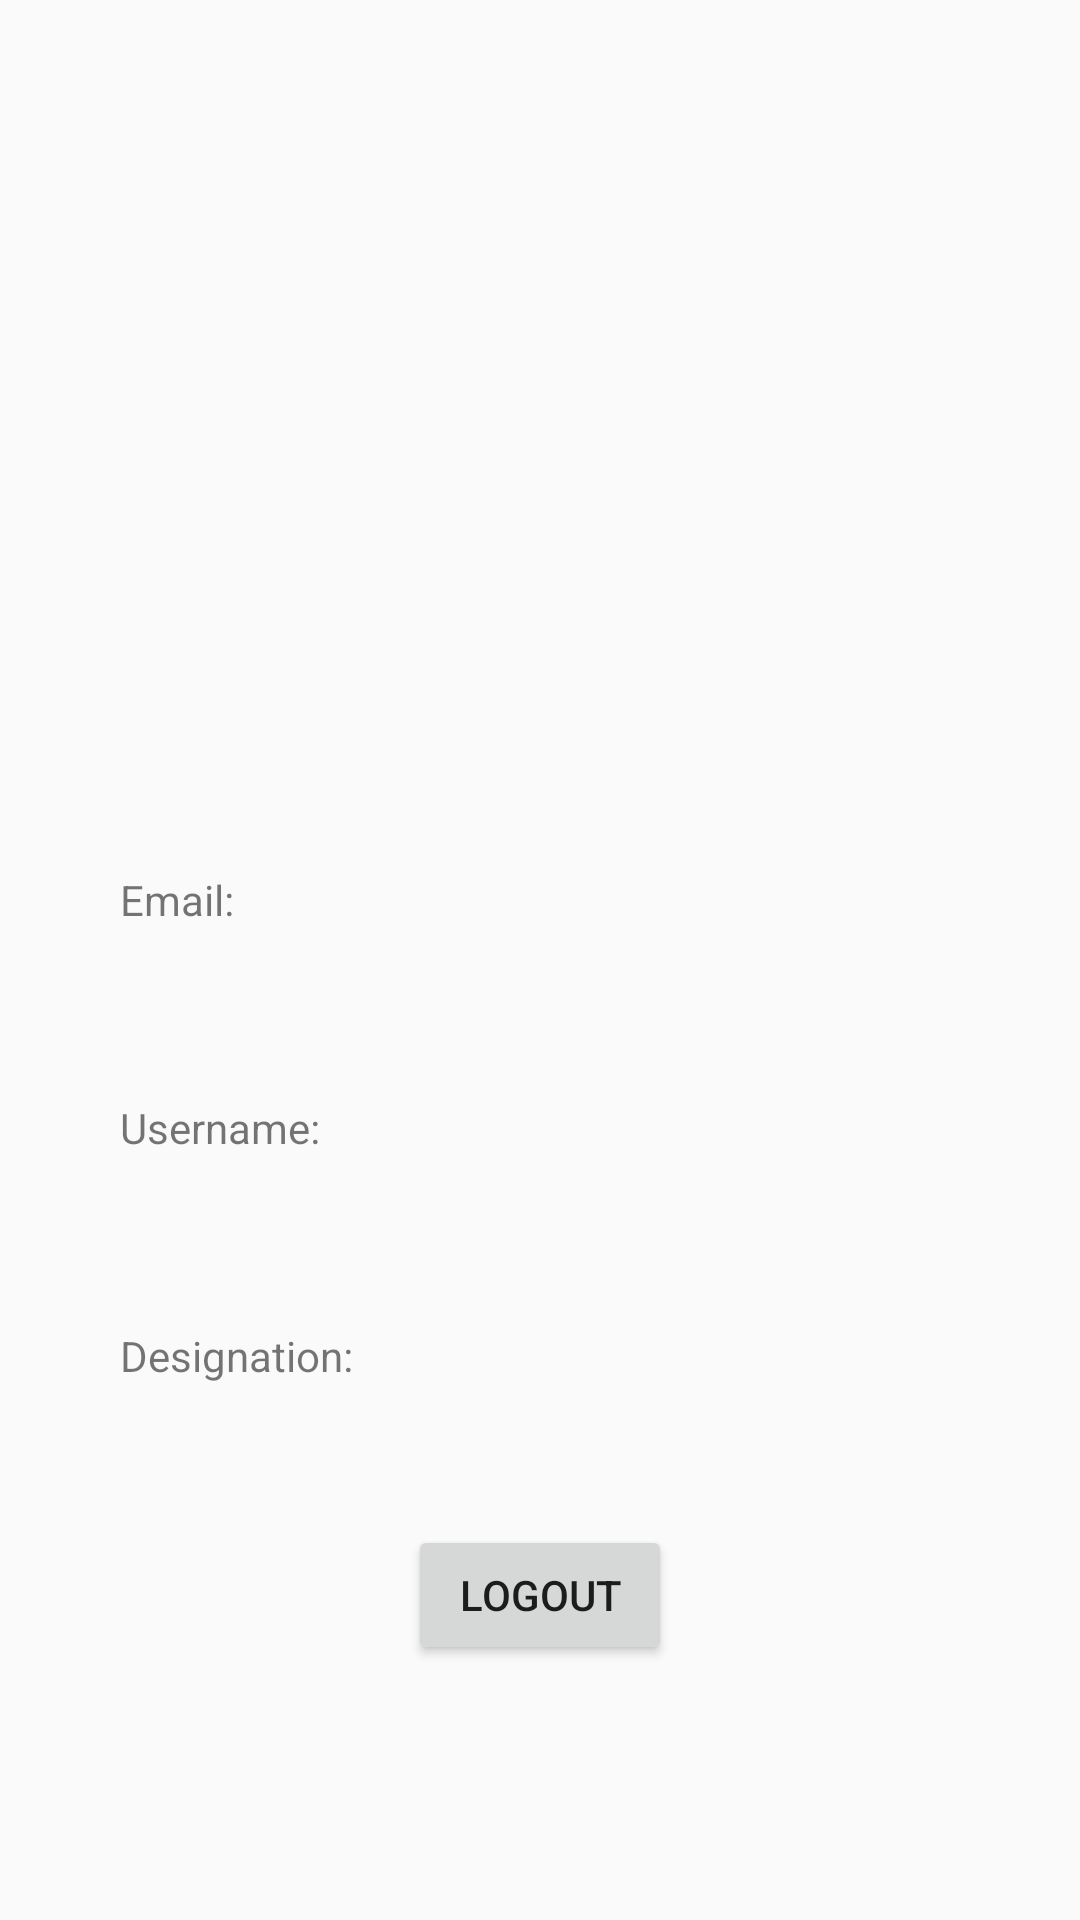

Reconstruct the res/layout file that produces this screen, plus the resources it refers to.
<!-- AndroidManifest.xml: application theme Theme.GPCMConnect -->
<!-- res/layout/fragment_profile.xml -->
<?xml version="1.0" encoding="utf-8"?>
<FrameLayout xmlns:android="http://schemas.android.com/apk/res/android"
    xmlns:tools="http://schemas.android.com/tools"
    android:layout_width="match_parent"
    android:layout_height="match_parent"
    tools:context=".Profile_Fragment">

    <LinearLayout
        android:layout_width="match_parent"
        android:layout_height="match_parent"
        android:layout_marginBottom="45dp"
        android:gravity="center"
        android:orientation="vertical"
        android:padding="40dp">

        <ImageView
            android:layout_width="match_parent"
            android:layout_height="180dp"
            android:contentDescription="Profile"
            android:src="@drawable/account_image_icon"
            android:tooltipText="Coming soon!" />

        <TextView
            android:id="@+id/name"
            android:layout_width="wrap_content"
            android:layout_height="wrap_content"
            android:textAlignment="center"
            android:textSize="30sp" />

        <LinearLayout
            android:layout_width="match_parent"
            android:layout_height="wrap_content"
            android:orientation="vertical">

            <LinearLayout
                android:layout_width="wrap_content"
                android:layout_height="wrap_content"
                android:layout_marginTop="30dp"
                android:orientation="vertical">

                <TextView
                    android:layout_width="wrap_content"
                    android:layout_height="wrap_content"
                    android:text="@string/email" />

                <TextView
                    android:id="@+id/email"
                    android:layout_width="wrap_content"
                    android:layout_height="wrap_content"
                    android:textSize="20sp" />
            </LinearLayout>

            <LinearLayout
                android:layout_width="wrap_content"
                android:layout_height="wrap_content"
                android:layout_marginTop="30dp"
                android:orientation="vertical">

                <TextView
                    android:layout_width="wrap_content"
                    android:layout_height="wrap_content"
                    android:text="@string/username" />

                <TextView
                    android:id="@+id/username"
                    android:layout_width="wrap_content"
                    android:layout_height="wrap_content"
                    android:textSize="20sp" />
            </LinearLayout>

            <LinearLayout
                android:layout_width="wrap_content"
                android:layout_height="wrap_content"
                android:layout_marginTop="30dp"
                android:orientation="vertical">

                <TextView
                    android:layout_width="wrap_content"
                    android:layout_height="wrap_content"
                    android:text="@string/designation" />

                <TextView
                    android:id="@+id/designation"
                    android:layout_width="wrap_content"
                    android:layout_height="wrap_content"
                    android:textSize="20sp" />
            </LinearLayout>

        </LinearLayout>


        <Button
            android:id="@+id/logout"
            android:layout_width="wrap_content"
            android:layout_height="wrap_content"
            android:layout_marginTop="20dp"
            android:text="@string/logout"
            android:textSize="14sp" />

    </LinearLayout>

</FrameLayout>
<!-- resources referenced by this layout -->
<resources>
  <string name="designation">Designation:</string>
  <string name="email">Email:</string>
  <string name="logout">Logout</string>
  <string name="username">Username:</string>
  <style name="Theme.GPCMConnect" parent="Theme.AppCompat.DayNight.NoActionBar">
          <item name="colorPrimary">@android:color/black</item>
          <item name="colorPrimaryDark">@android:color/black</item>
          <item name="title">Connectify - CM Dept</item>
      </style>
</resources>
